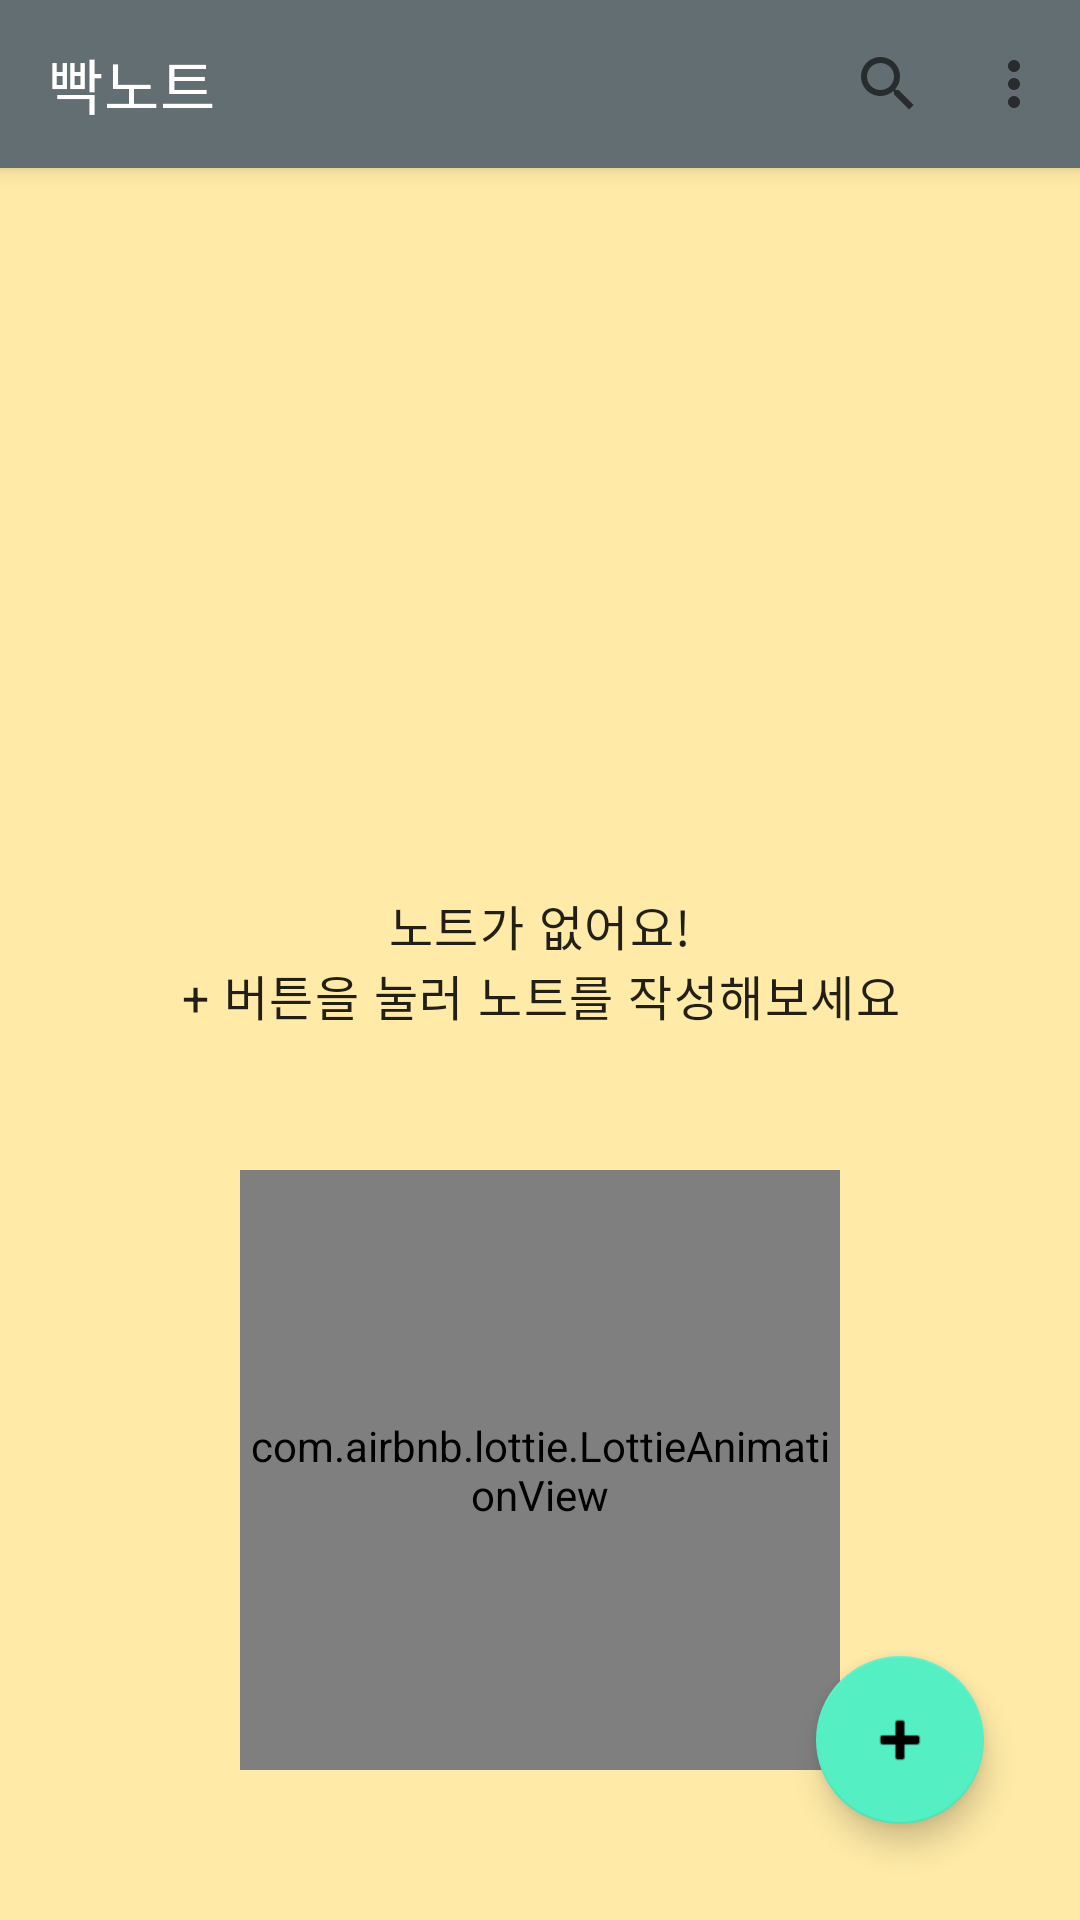

Write the Android layout XML for this screen, with the resource values it uses.
<!-- AndroidManifest.xml: application theme Theme.BBackNote -->
<!-- res/layout/fragment_note_list.xml -->
<?xml version="1.0" encoding="utf-8"?>
<layout xmlns:android="http://schemas.android.com/apk/res/android"
    xmlns:app="http://schemas.android.com/apk/res-auto"
    xmlns:tools="http://schemas.android.com/tools">

    <data>

        <import type="android.view.View" />

        <variable
            name="viewmodel"
            type="mangbaam.bbacknote.ui.MainViewModel" />
    </data>

    <androidx.coordinatorlayout.widget.CoordinatorLayout
        android:layout_width="match_parent"
        android:layout_height="match_parent"
        android:background="@color/light_yellow">

        <com.google.android.material.appbar.AppBarLayout
            android:id="@+id/top_app_bar"
            android:layout_width="match_parent"
            android:layout_height="wrap_content">

            <com.google.android.material.appbar.MaterialToolbar
                android:id="@+id/toolbar_note_list"
                style="@style/ThemeOverlay.MaterialComponents.Toolbar.Primary"
                android:layout_width="match_parent"
                android:layout_height="?attr/actionBarSize"
                app:layout_scrollFlags="scroll|snap|enterAlways"
                app:menu="@menu/menu_note_list"
                app:title="@string/app_name"
                app:titleTextColor="@color/white" />
        </com.google.android.material.appbar.AppBarLayout>

        <androidx.core.widget.NestedScrollView
            android:layout_width="match_parent"
            android:layout_height="match_parent"
            android:fillViewport="true"
            app:layout_behavior="com.google.android.material.appbar.AppBarLayout$ScrollingViewBehavior">

            <androidx.constraintlayout.widget.ConstraintLayout
                android:layout_width="match_parent"
                android:layout_height="match_parent">

                <androidx.recyclerview.widget.RecyclerView
                    android:id="@+id/rv_note_list"
                    android:layout_width="0dp"
                    android:layout_height="0dp"
                    android:paddingHorizontal="20dp"
                    app:layout_constraintBottom_toBottomOf="parent"
                    app:layout_constraintEnd_toEndOf="parent"
                    app:layout_constraintStart_toStartOf="parent"
                    app:layout_constraintTop_toTopOf="parent"
                    tools:listitem="@layout/item_note" />


            </androidx.constraintlayout.widget.ConstraintLayout>

        </androidx.core.widget.NestedScrollView>

        <com.airbnb.lottie.LottieAnimationView
            android:id="@+id/lottie_fire"
            android:layout_width="200dp"
            android:layout_height="200dp"
            android:layout_gravity="bottom|center"
            android:layout_marginBottom="50dp"
            android:visibility="@{viewmodel.noteList.empty ? View.VISIBLE : View.GONE}"
            app:lottie_autoPlay="true"
            app:lottie_loop="true"
            app:lottie_rawRes="@raw/firewood" />

        <TextView
            android:id="@+id/tv_empty_note_description"
            android:layout_width="wrap_content"
            android:layout_height="wrap_content"
            android:layout_gravity="center"
            android:gravity="center"
            android:text="@string/description_empty_list"
            android:textAppearance="@style/TextAppearance.Material3.BodyLarge"
            android:visibility="@{viewmodel.noteList.empty ? View.VISIBLE : View.GONE}" />

        <com.google.android.material.floatingactionbutton.FloatingActionButton
            android:id="@+id/fab_add_note"
            android:layout_width="wrap_content"
            android:layout_height="wrap_content"
            android:layout_gravity="bottom|end"
            android:layout_marginEnd="32dp"
            android:layout_marginBottom="32dp"
            android:clickable="true"
            android:contentDescription="@string/description_fab_add_note"
            android:focusable="true"
            app:srcCompat="@android:drawable/ic_input_add" />
    </androidx.coordinatorlayout.widget.CoordinatorLayout>
</layout>
<!-- res/layout/item_note.xml (included above) -->
<?xml version="1.0" encoding="utf-8"?>
<layout xmlns:android="http://schemas.android.com/apk/res/android"
    xmlns:app="http://schemas.android.com/apk/res-auto"
    xmlns:tools="http://schemas.android.com/tools">

    <androidx.constraintlayout.widget.ConstraintLayout
        android:layout_width="150dp"
        android:layout_height="150dp"
        android:layout_margin="15dp"
        android:elevation="30dp"
        android:background="@drawable/rectangle_corner8_white"
        android:backgroundTint="@color/yellow">

        <com.google.android.material.appbar.AppBarLayout
            android:id="@+id/menu_item_menu_bar"
            android:layout_width="0dp"
            android:layout_height="wrap_content"
            android:background="@color/yellow"
            app:layout_constraintEnd_toEndOf="parent"
            app:layout_constraintStart_toStartOf="parent"
            app:layout_constraintTop_toTopOf="parent">

            <com.google.android.material.appbar.MaterialToolbar
                android:id="@+id/menu_item_tool_bar"
                android:layout_width="match_parent"
                android:layout_height="wrap_content"
                tools:title="노트 제목 입니다"
                app:titleTextAppearance="@style/TextAppearance.AppCompat.Small"
                app:menu="@menu/menu_note_item" />

        </com.google.android.material.appbar.AppBarLayout>

        <TextView
            android:id="@+id/note_content"
            android:layout_width="0dp"
            android:layout_height="0dp"
            android:padding="30dp"
            android:maxLines="1"
            android:gravity="center"
            android:ellipsize="end"
            android:textAppearance="@style/TextAppearance.AppCompat.Body1"
            app:layout_constraintBottom_toBottomOf="parent"
            app:layout_constraintEnd_toEndOf="parent"
            app:layout_constraintStart_toStartOf="parent"
            app:layout_constraintTop_toBottomOf="@+id/menu_item_menu_bar"
            tools:text="dddddddddd" />

    </androidx.constraintlayout.widget.ConstraintLayout>
</layout>
<!-- resources referenced by this layout -->
<resources>
  <color name="light_yellow">#ffeaa7</color>
  <color name="white">#FFFFFFFF</color>
  <color name="yellow">#fdcb6e</color>
  <string name="app_name">빡노트</string>
  <string name="description_empty_list">노트가 없어요!\n+ 버튼을 눌러 노트를 작성해보세요</string>
  <string name="description_fab_add_note">Add note button</string>
  <style name="Theme.BBackNote" parent="Theme.MaterialComponents.DayNight.NoActionBar">
          
          <item name="colorPrimary">@color/grey</item>
          <item name="colorPrimaryVariant">@color/dark_grey</item>
          <item name="colorOnPrimary">@color/white</item>
          
          <item name="colorSecondary">@color/light_green</item>
          <item name="colorSecondaryVariant">@color/green</item>
          <item name="colorOnSecondary">@color/black</item>
          
          <item name="android:statusBarColor" tools:targetApi="l">?attr/colorPrimaryVariant</item>
          
      </style>
  <color name="grey">#636e72</color>
  <color name="dark_grey">#2d3436</color>
  <color name="light_green">#55efc4</color>
  <color name="green">#00b894</color>
  <color name="black">#FF000000</color>
</resources>
